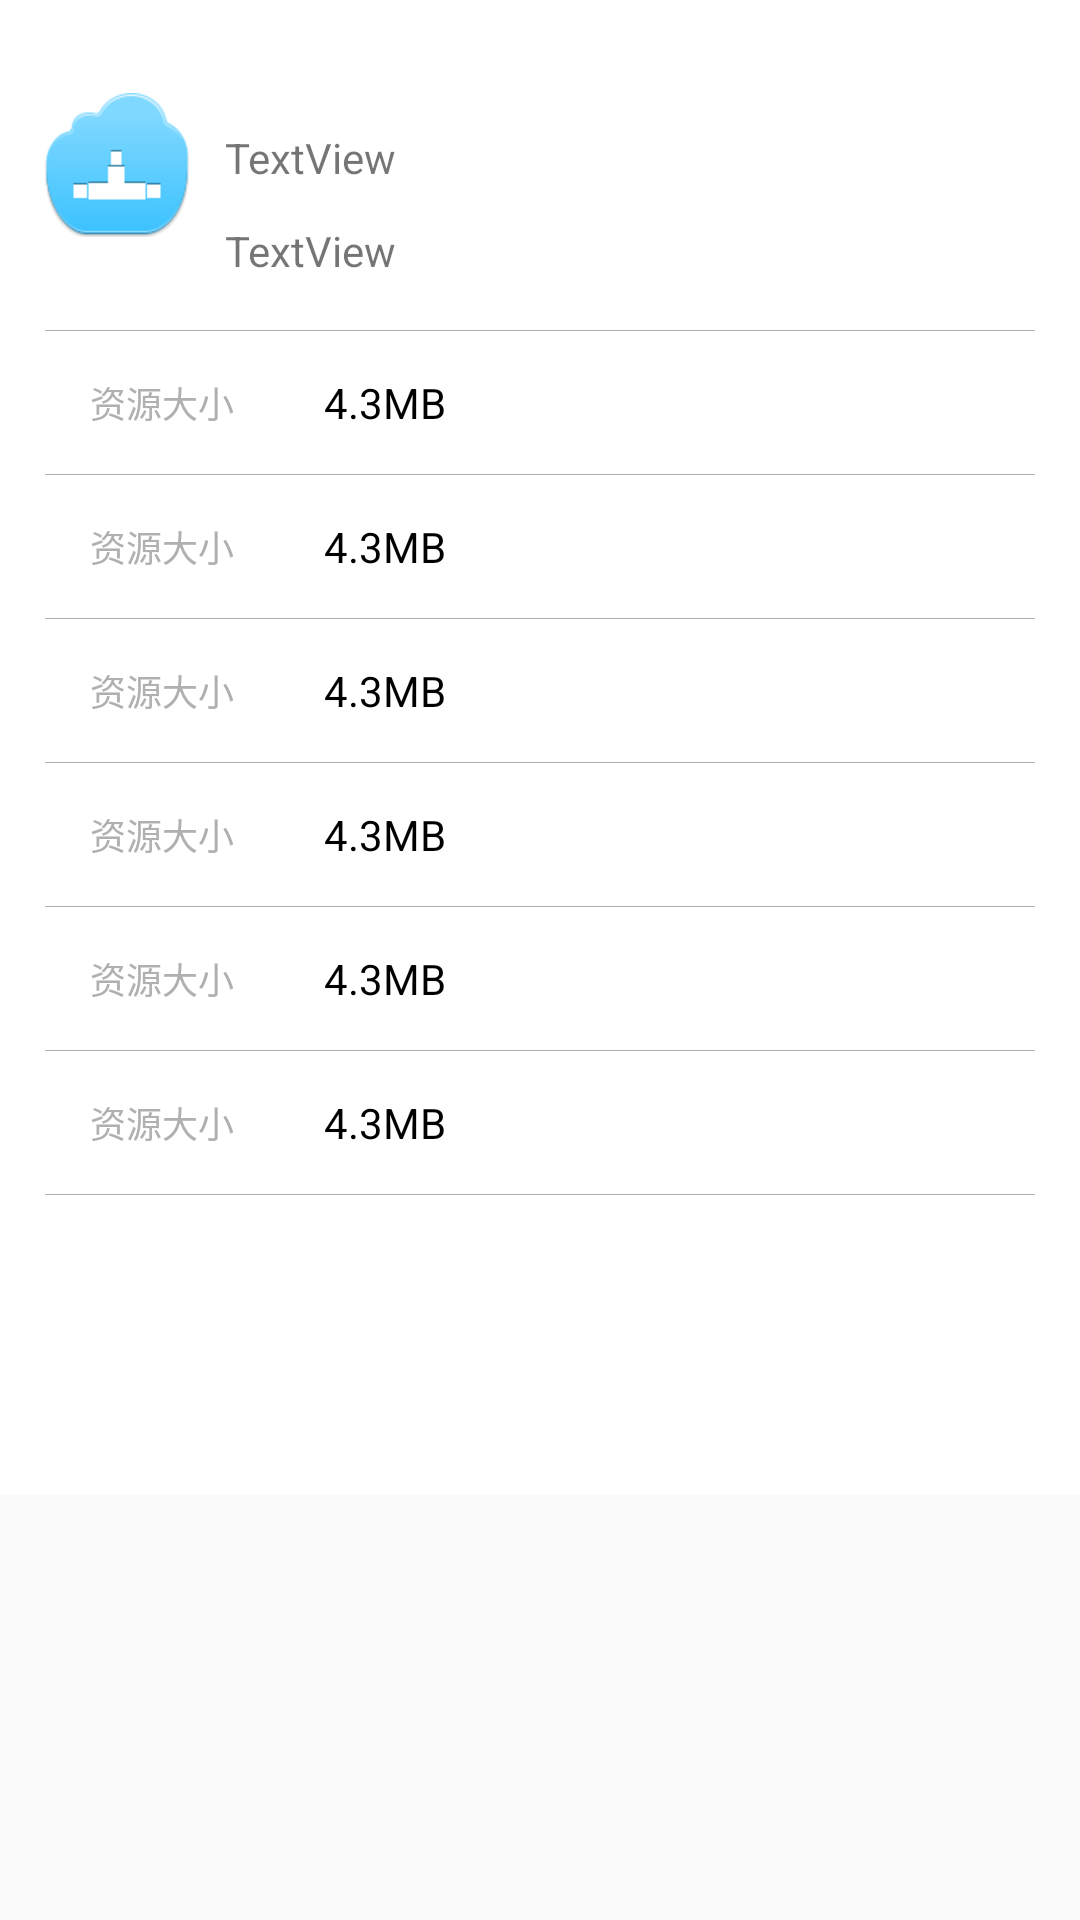

Write the Android layout XML for this screen, with the resource values it uses.
<!-- AndroidManifest.xml: application theme AppTheme -->
<!-- res/layout/download_detail_activity.xml -->
<?xml version="1.0" encoding="utf-8"?>
<ScrollView xmlns:android="http://schemas.android.com/apk/res/android"
    xmlns:app="http://schemas.android.com/apk/res-auto"
    android:layout_width="match_parent"
    android:layout_height="match_parent">

    <LinearLayout
        android:layout_width="match_parent"
        android:layout_height="match_parent"
        android:orientation="vertical"
        android:paddingRight="15dp"
        android:paddingLeft="15dp"
        android:paddingBottom="100dp"
        android:background="@color/white">

        <RelativeLayout
            android:layout_width="match_parent"
            android:layout_height="110dp">

            <ImageView
                android:id="@+id/iv_icon"
                android:layout_width="wrap_content"
                android:layout_height="wrap_content"
                android:layout_alignParentLeft="true"
                android:layout_alignParentStart="true"
                android:layout_centerVertical="true"
                app:srcCompat="@mipmap/ic_launcher" />

            <TextView
                android:id="@+id/tv_name"
                android:layout_width="wrap_content"
                android:layout_height="wrap_content"
                android:layout_alignTop="@+id/iv_icon"
                android:layout_marginLeft="12dp"
                android:layout_marginStart="12dp"
                android:layout_marginTop="12dp"
                android:layout_toEndOf="@+id/iv_icon"
                android:layout_toRightOf="@+id/iv_icon"
                android:text="TextView" />

            <TextView
                android:id="@+id/tv_sub_title"
                android:layout_width="wrap_content"
                android:layout_height="wrap_content"
                android:layout_alignEnd="@+id/tv_name"
                android:layout_alignRight="@+id/tv_name"
                android:layout_below="@+id/tv_name"
                android:layout_marginTop="12dp"
                android:text="TextView" />
        </RelativeLayout>

        <View
            android:layout_width="match_parent"
            android:layout_height="1px"
            android:background="@color/colorText" />

        <include layout="@layout/download_item_layout" />

        <View
            android:layout_width="match_parent"
            android:layout_height="1px"
            android:background="@color/colorText" />

        <include layout="@layout/download_item_layout" />

        <View
            android:layout_width="match_parent"
            android:layout_height="1px"
            android:background="@color/colorText" />

        <include layout="@layout/download_item_layout" />

        <View
            android:layout_width="match_parent"
            android:layout_height="1px"
            android:background="@color/colorText" />

        <include layout="@layout/download_item_layout" />

        <View
            android:layout_width="match_parent"
            android:layout_height="1px"
            android:background="@color/colorText" />

        <include layout="@layout/download_item_layout" />

        <View
            android:layout_width="match_parent"
            android:layout_height="1px"
            android:background="@color/colorText" />

        <include layout="@layout/download_item_layout" />

        <View
            android:layout_width="match_parent"
            android:layout_height="1px"
            android:background="@color/colorText" />
    </LinearLayout>
</ScrollView>
<!-- res/layout/download_item_layout.xml (included above) -->
<?xml version="1.0" encoding="utf-8"?>
<LinearLayout xmlns:android="http://schemas.android.com/apk/res/android"
    android:layout_width="match_parent"
    android:layout_height="wrap_content"
    android:orientation="horizontal">

    <TextView
        android:id="@+id/tv_title"
        android:layout_width="wrap_content"
        android:layout_height="wrap_content"
        android:layout_marginLeft="15dp"
        android:layout_marginTop="15dp"
        android:layout_marginBottom="15dp"
        style="@style/text_description"
        android:text="资源大小" />

    <TextView
        android:id="@+id/tv_sub_title"
        android:layout_width="wrap_content"
        android:layout_height="wrap_content"
        android:layout_marginLeft="30dp"
        style="@style/text_1"
        android:layout_gravity="center_vertical"
        android:text="4.3MB" />
</LinearLayout>
<!-- resources referenced by this layout -->
<resources>
  <color name="colorText">#B0B0B0</color>
  <color name="white">#FFF</color>
  <!-- mipmap ic_launcher: png bitmap (mipmap-hdpi, 3946 bytes) -->
  <style name="text_1">
          <item name="android:textSize">14sp</item>
          <item name="android:textColor">@android:color/black</item>
      </style>
  <style name="text_description">
          <item name="android:textSize">12sp</item>
          <item name="android:textColor">@color/colorText</item>
      </style>
  <style name="AppTheme" parent="@style/Theme.AppCompat.Light.NoActionBar">
          
          
          
          
          <item name="colorAccent">@color/colorAccent</item>
      </style>
  <color name="colorAccent">#1C86EE</color>
</resources>
